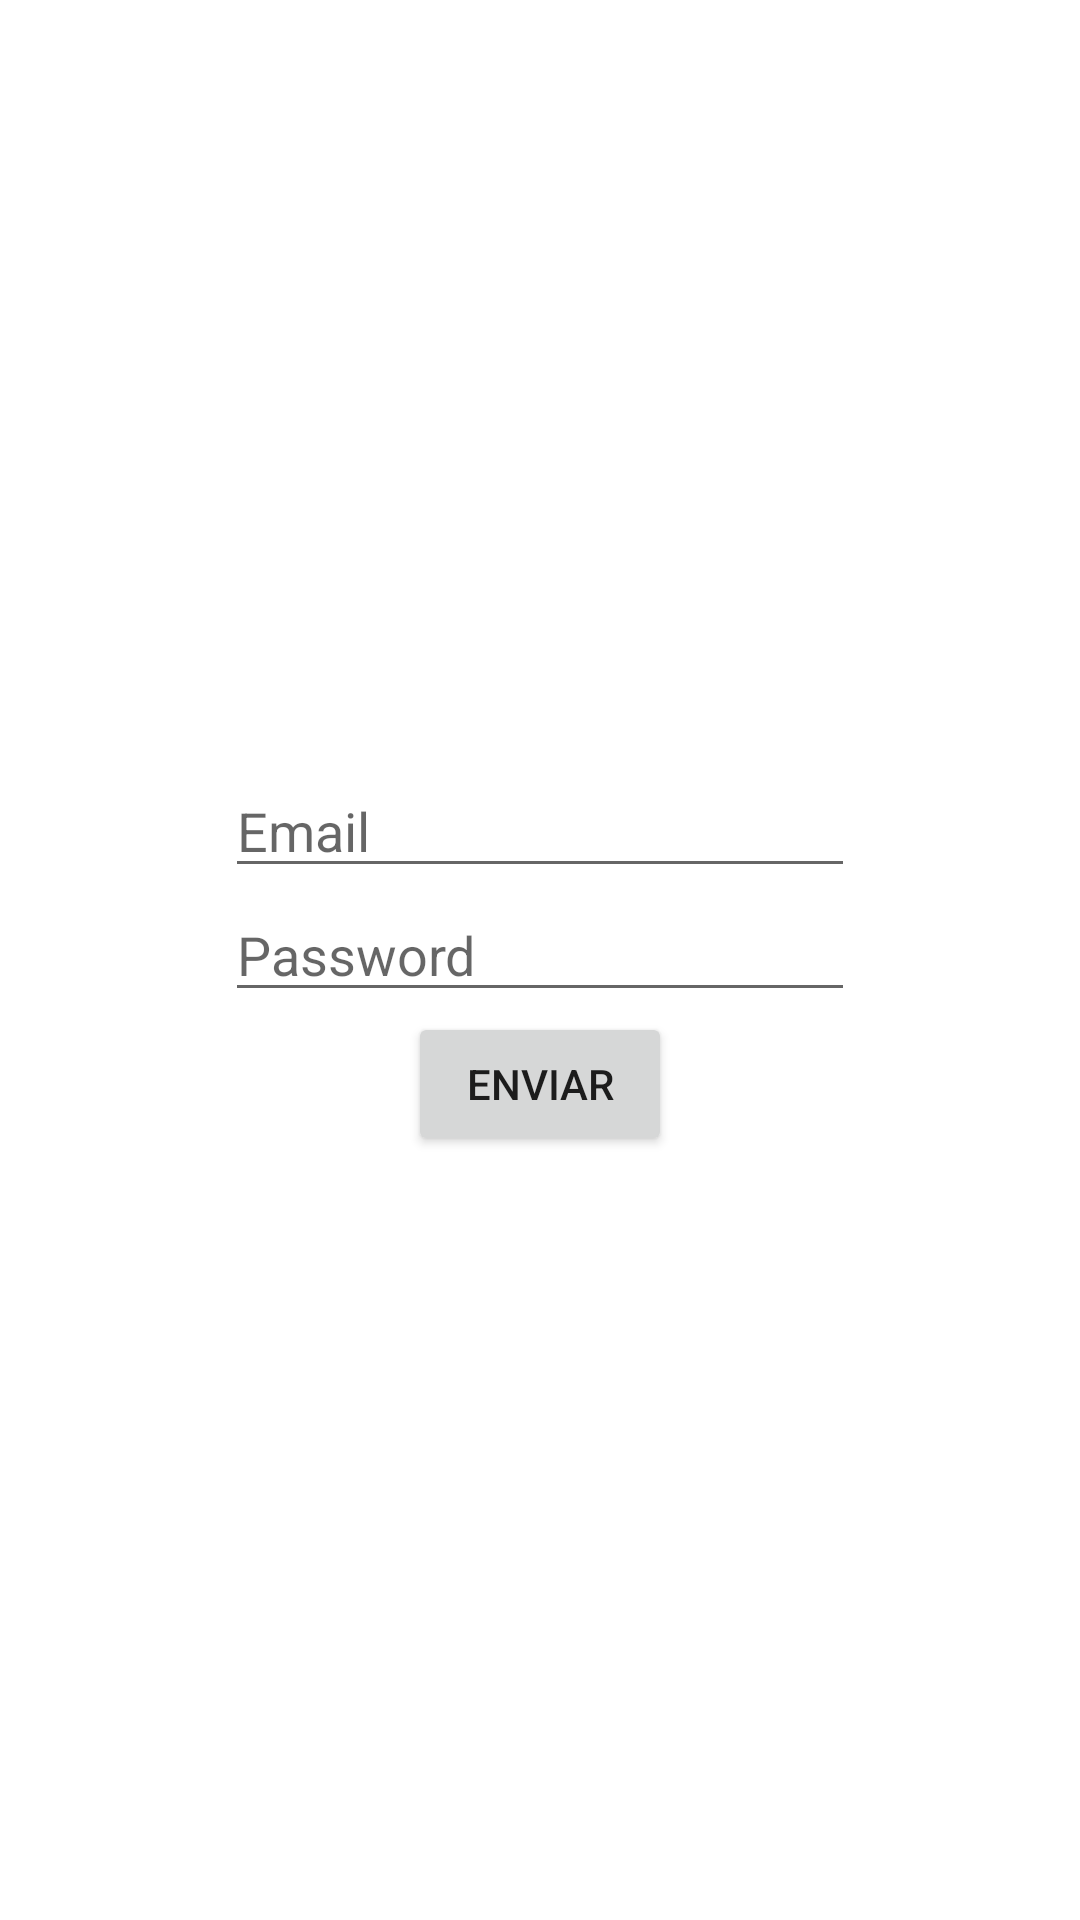

Produce the Android XML layout that renders to this screen, including the resource entries it uses.
<!-- AndroidManifest.xml: application theme Theme.ActivitiesSimple -->
<!-- res/layout/linear_layout_activity.xml -->
<?xml version="1.0" encoding="utf-8"?>
<LinearLayout xmlns:android="http://schemas.android.com/apk/res/android"
    android:id="@+id/linearLayout"
    android:layout_width="match_parent"
    android:layout_height="match_parent"
    android:gravity="center"
    android:orientation="vertical">

    <EditText
        android:id="@+id/email"
        android:layout_width="wrap_content"
        android:layout_height="wrap_content"
        android:layout_weight="0"
        android:ems="10"
        android:hint="Email"
        android:inputType="textEmailAddress" />

    <EditText
        android:id="@+id/password"
        android:layout_width="wrap_content"
        android:layout_height="wrap_content"
        android:layout_weight="0"
        android:ems="10"
        android:hint="Password"
        android:inputType="textPassword" />

    <Button
        android:id="@+id/button"
        android:layout_width="wrap_content"
        android:layout_height="wrap_content"
        android:layout_weight="0"
        android:text="Enviar" />
</LinearLayout>
<!-- resources referenced by this layout -->
<resources>
  <style name="Theme.ActivitiesSimple" parent="Theme.MaterialComponents.DayNight.DarkActionBar">
          
          <item name="colorPrimary">@color/purple_500</item>
          <item name="colorPrimaryVariant">@color/purple_700</item>
          <item name="colorOnPrimary">@color/white</item>
          
          <item name="colorSecondary">@color/teal_200</item>
          <item name="colorSecondaryVariant">@color/teal_700</item>
          <item name="colorOnSecondary">@color/black</item>
          
          <item name="android:statusBarColor">?attr/colorPrimaryVariant</item>
          
      </style>
  <!-- not gathered from this repository: default colours our renderer supplied (Android Studio template values) -->
  <color name="purple_500">#FF6200EE</color>
  <color name="purple_700">#FF3700B3</color>
  <color name="teal_200">#FF03DAC5</color>
  <color name="teal_700">#FF018786</color>
  <color name="black">#FF000000</color>
  <color name="white">#FFFFFFFF</color>
</resources>
